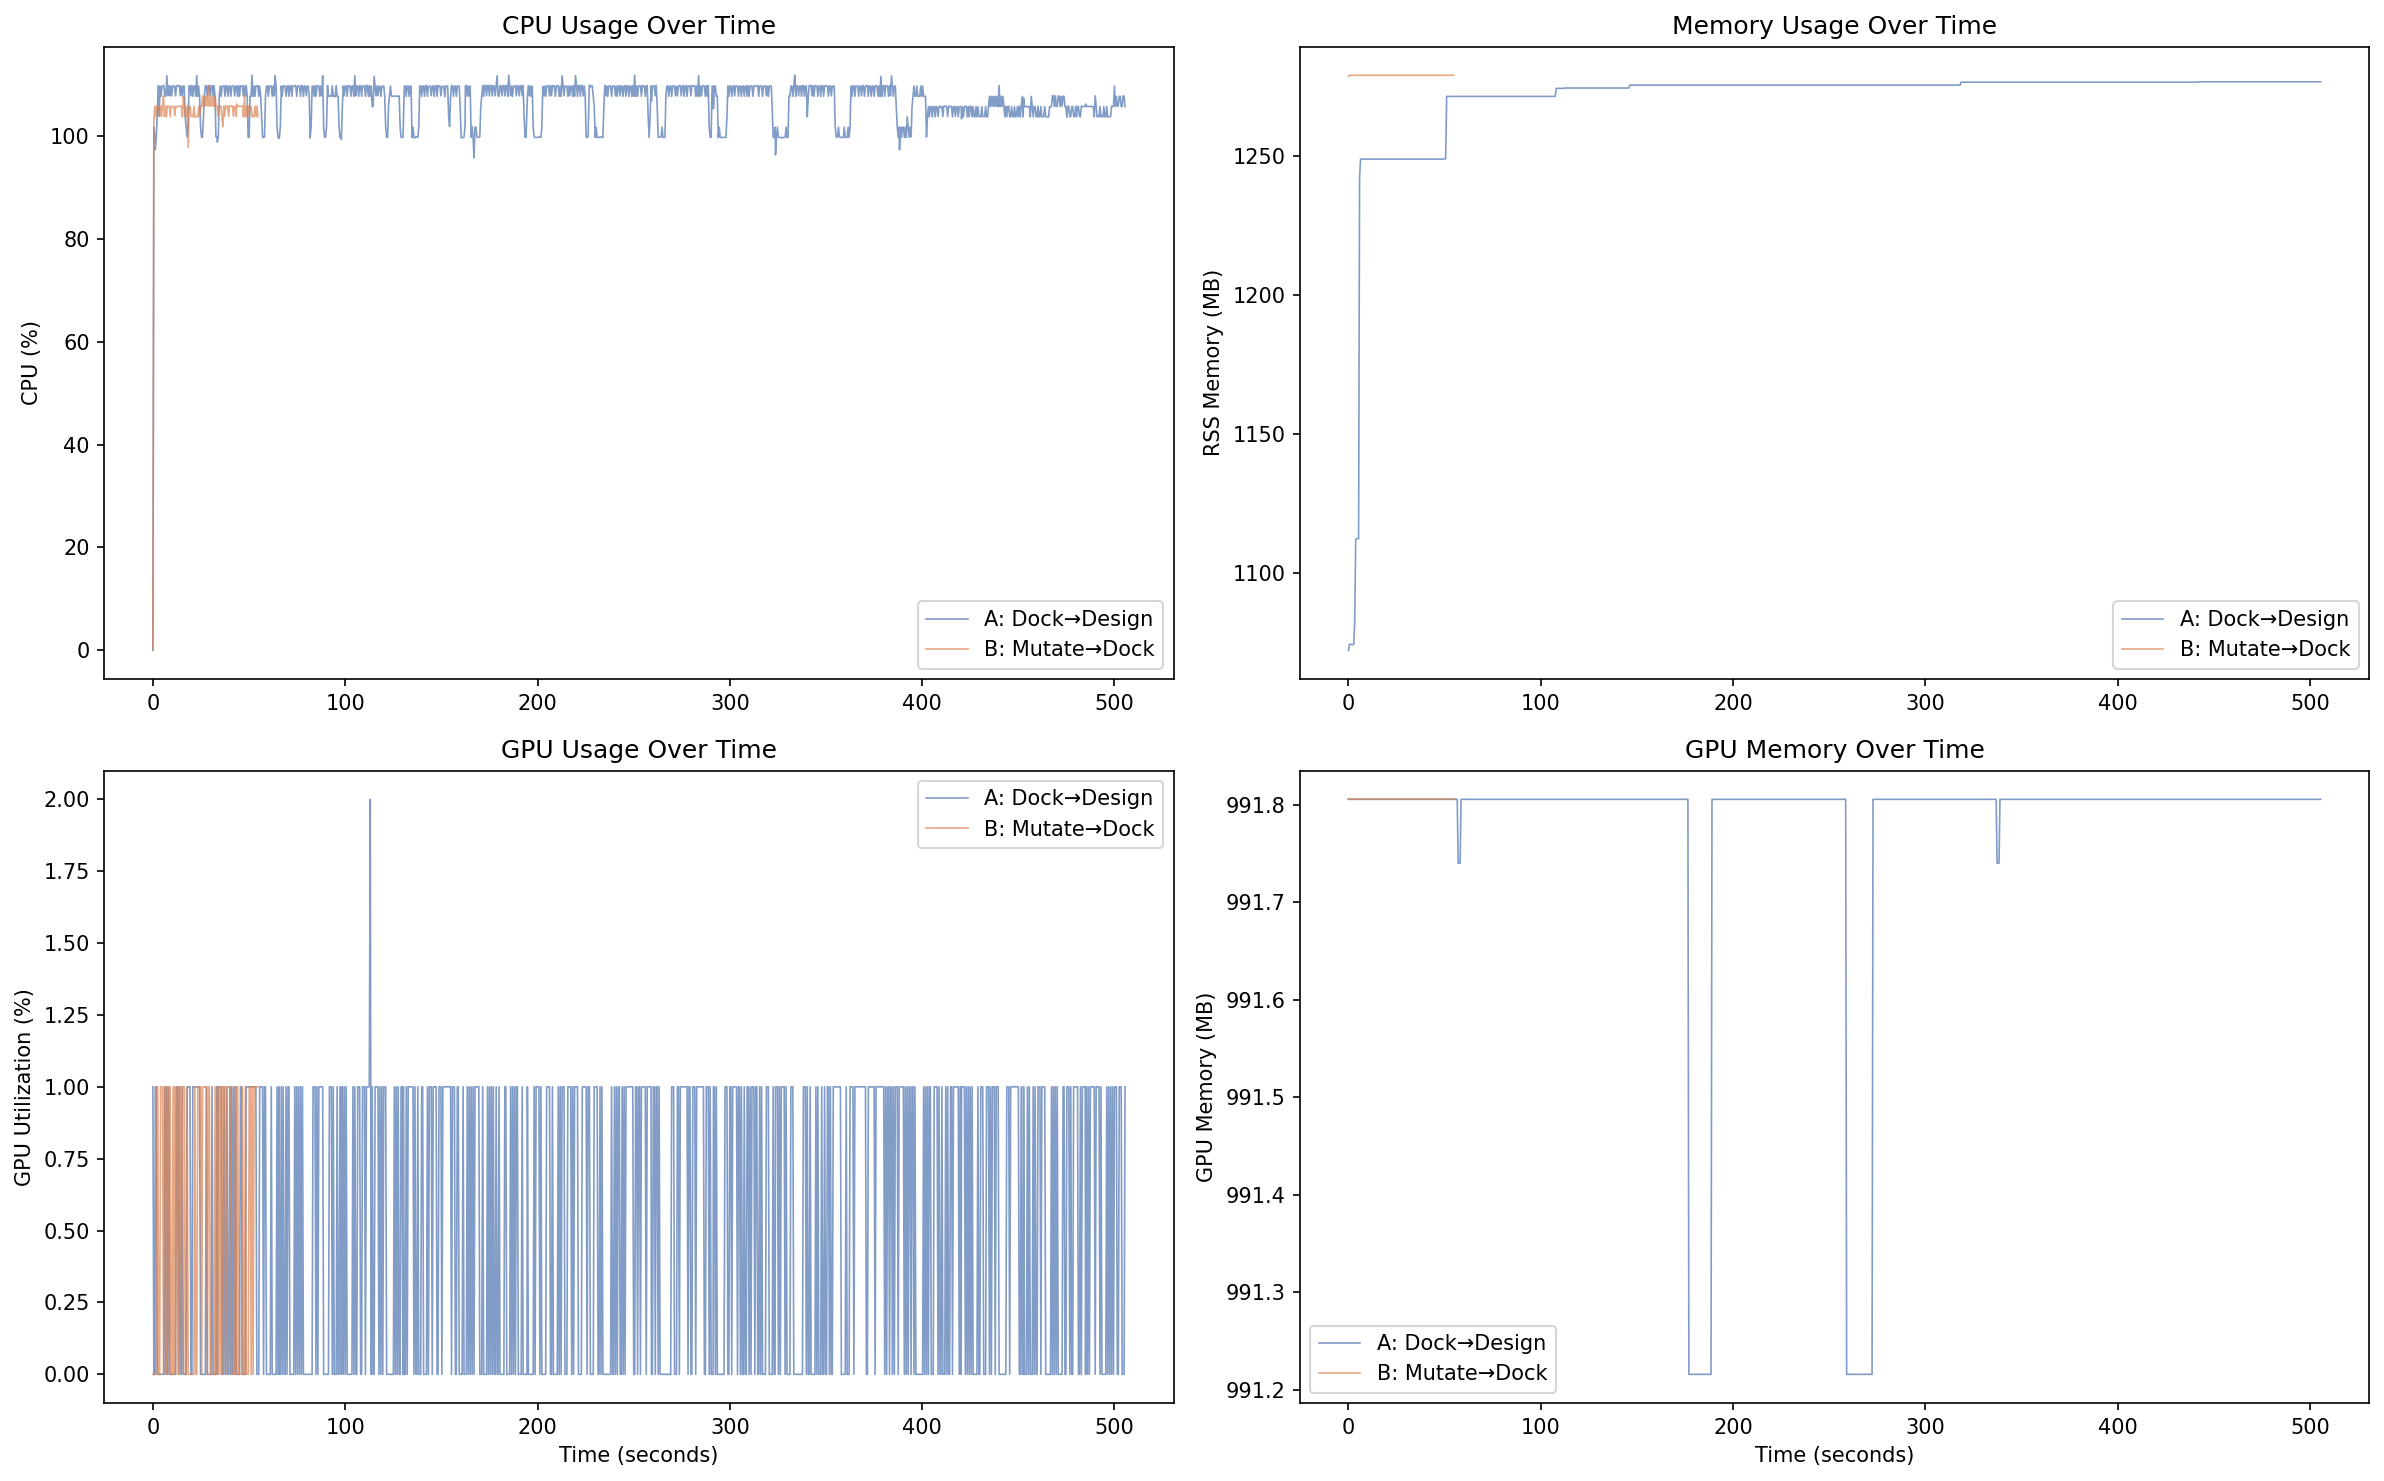

Data behind this chart, as committed beside it:
t, cpu_pct, rss_mb, gpu_pct, gpu_mem_mb, approach
0.0001626, 0.0, 1072, 1, 991.8, A
0.5012, 101.8, 1074, 0, 991.8, A
1.002, 99.9, 1074, 0, 991.8, A
1.248, 97.4, 1074, 1, 991.8, A
1.749, 99.9, 1074, 1, 991.8, A
2.249, 103.9, 1074, 0, 991.8, A
2.75, 109.9, 1074, 0, 991.8, A
3.251, 103.9, 1083, 0, 991.8, A
3.751, 109.8, 1112, 0, 991.8, A
4.252, 107.8, 1112, 0, 991.8, A
4.753, 109.8, 1112, 0, 991.8, A
5.254, 109.9, 1112, 0, 991.8, A
5.754, 109.8, 1242, 0, 991.8, A
6.255, 107.8, 1249, 1, 991.8, A
6.756, 107.9, 1249, 0, 991.8, A
7.257, 111.8, 1249, 1, 991.8, A
7.757, 107.9, 1249, 0, 991.8, A
8.258, 109.9, 1249, 1, 991.8, A
8.758, 107.9, 1249, 0, 991.8, A
9.259, 109.8, 1249, 0, 991.8, A
9.76, 107.9, 1249, 0, 991.8, A
10.26, 109.8, 1249, 0, 991.8, A
10.76, 109.8, 1249, 0, 991.8, A
11.26, 109.8, 1249, 0, 991.8, A
11.76, 107.9, 1249, 0, 991.8, A
12.26, 109.8, 1249, 1, 991.8, A
12.76, 109.9, 1249, 1, 991.8, A
13.27, 109.8, 1249, 0, 991.8, A
13.77, 109.9, 1249, 1, 991.8, A
14.27, 107.9, 1249, 0, 991.8, A
14.77, 109.8, 1249, 0, 991.8, A
15.27, 107.9, 1249, 1, 991.8, A
15.77, 109.8, 1249, 0, 991.8, A
16.27, 109.8, 1249, 0, 991.8, A
16.77, 103.9, 1249, 0, 991.8, A
17.27, 101.8, 1249, 0, 991.8, A
17.77, 99.9, 1249, 1, 991.8, A
18.27, 101.8, 1249, 1, 991.8, A
18.77, 109.8, 1249, 1, 991.8, A
19.27, 109.9, 1249, 1, 991.8, A
19.77, 107.9, 1249, 0, 991.8, A
20.28, 109.9, 1249, 0, 991.8, A
20.78, 107.8, 1249, 1, 991.8, A
21.28, 109.8, 1249, 1, 991.8, A
21.78, 109.8, 1249, 1, 991.8, A
22.28, 107.8, 1249, 1, 991.8, A
22.78, 111.8, 1249, 1, 991.8, A
23.28, 107.8, 1249, 1, 991.8, A
23.78, 109.8, 1249, 1, 991.8, A
24.28, 107.8, 1249, 1, 991.8, A
24.78, 101.8, 1249, 0, 991.8, A
25.28, 99.9, 1249, 0, 991.8, A
25.78, 99.8, 1249, 0, 991.8, A
26.29, 103.8, 1249, 0, 991.8, A
26.79, 107.9, 1249, 0, 991.8, A
27.29, 109.9, 1249, 0, 991.8, A
27.79, 109.8, 1249, 1, 991.8, A
28.29, 107.8, 1249, 0, 991.8, A
28.79, 109.9, 1249, 0, 991.8, A
29.29, 109.9, 1249, 0, 991.8, A
... 1,071 more rows
